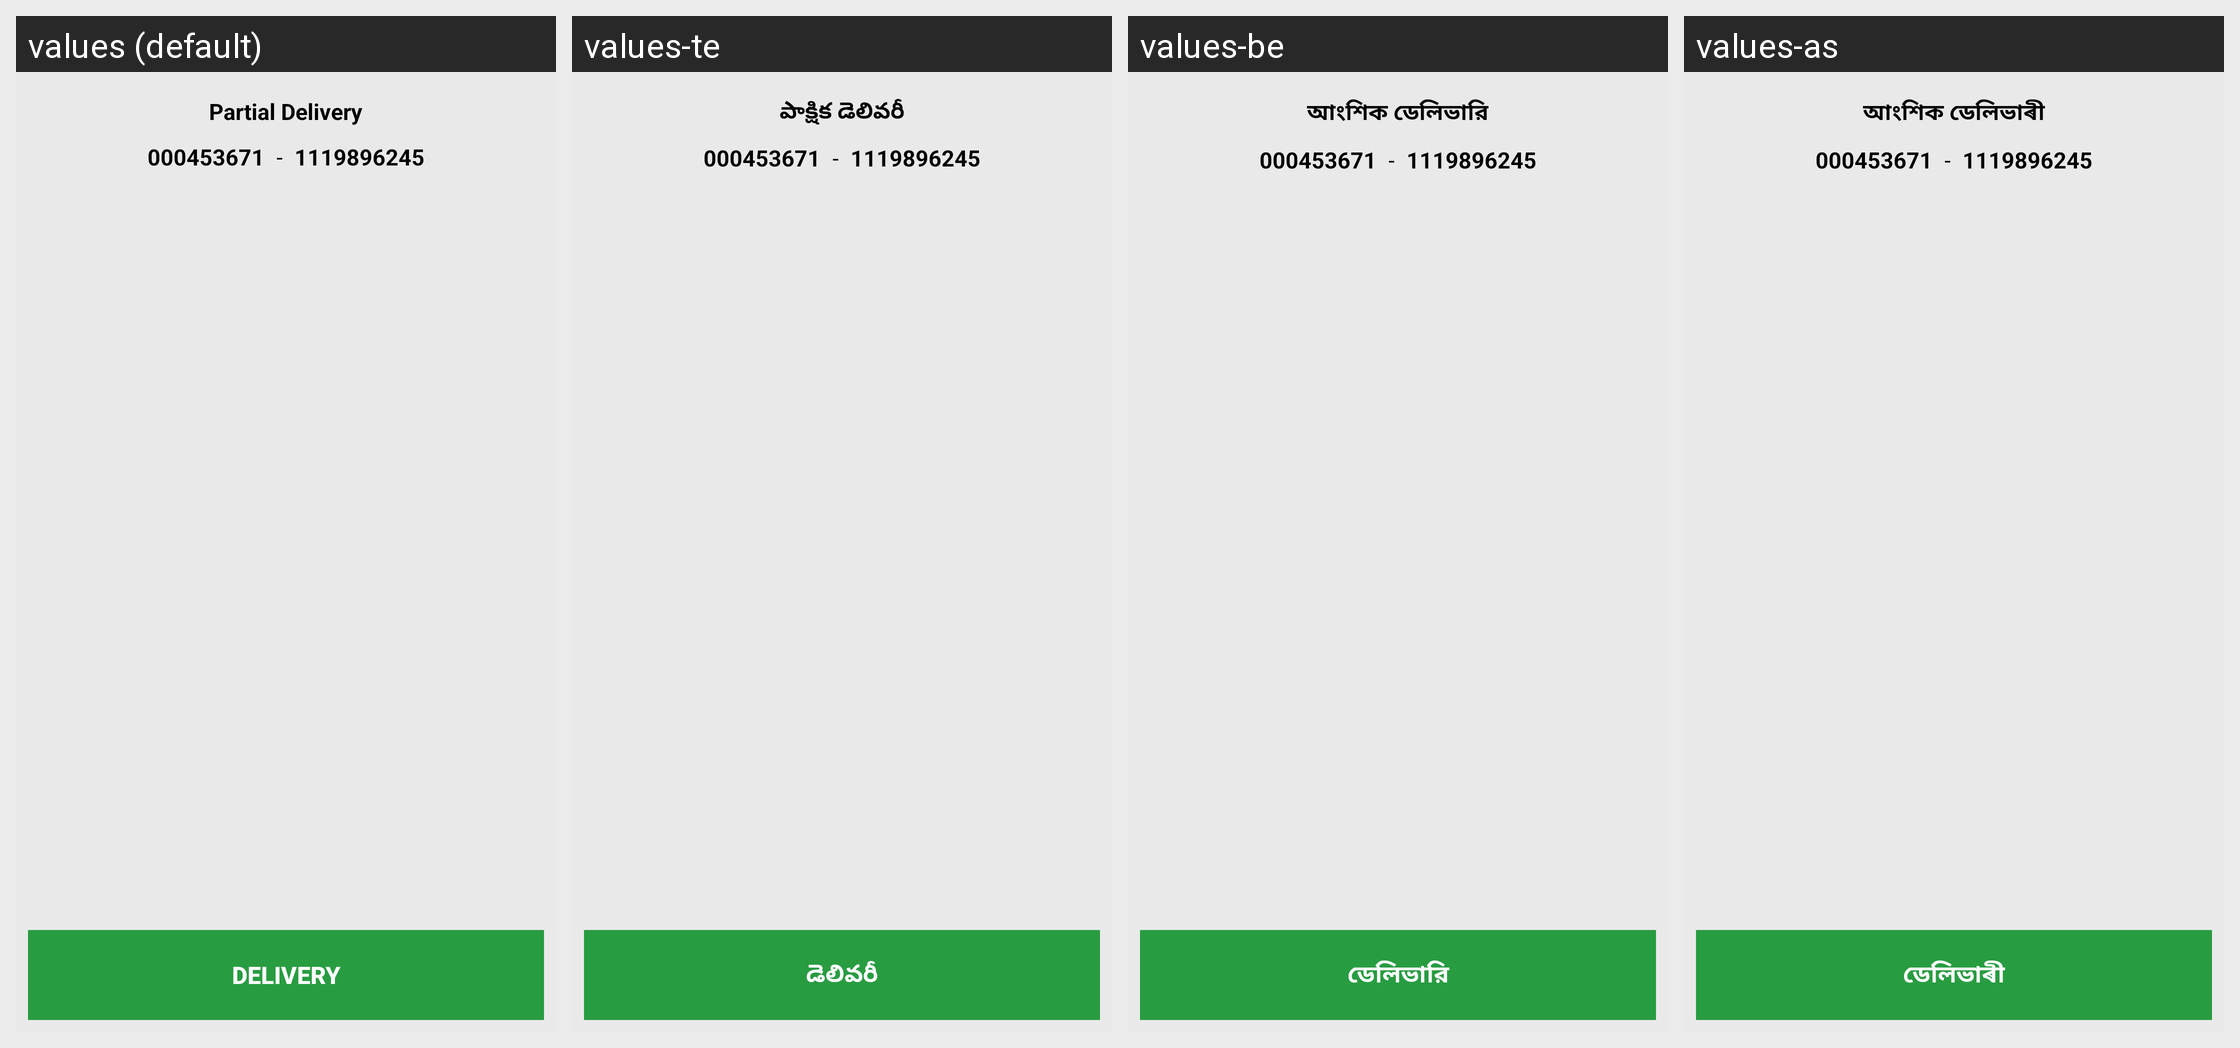

The same Android screen rendered under several of its app's locales, left to right. List the strings drawn on it with the default value and each locale's translation.
Android screen res/layout/activity_partial_delivery.xml rendered under 4 locales, left to right: values (default), values-te, values-be, values-as. Device: Nexus 5 (rendered at 1080×1920; each locale shown at half size, 540×960, under a caption strip naming it); theme AppTheme.
Other locales in the repository, not shown: values-en, values-hi, values-kn, values-mr, values-or, values-pa, values-ta.
Strings drawn on this screen, with the default value and each locale's value (text and hints the layout hard-codes, and strings that could not be matched under every locale, appear in the picture but are not listed):

prat_title
  values: Partial Delivery
  values-te: పాక్షిక డెలివరీ
  values-be: আংশিক ডেলিভারি
  values-as: আংশিক ডেলিভাৰী

ord_delivery
  values: DELIVERY
  values-te: డెలివరీ
  values-be: ডেলিভারি
  values-as: ডেলিভাৰী
